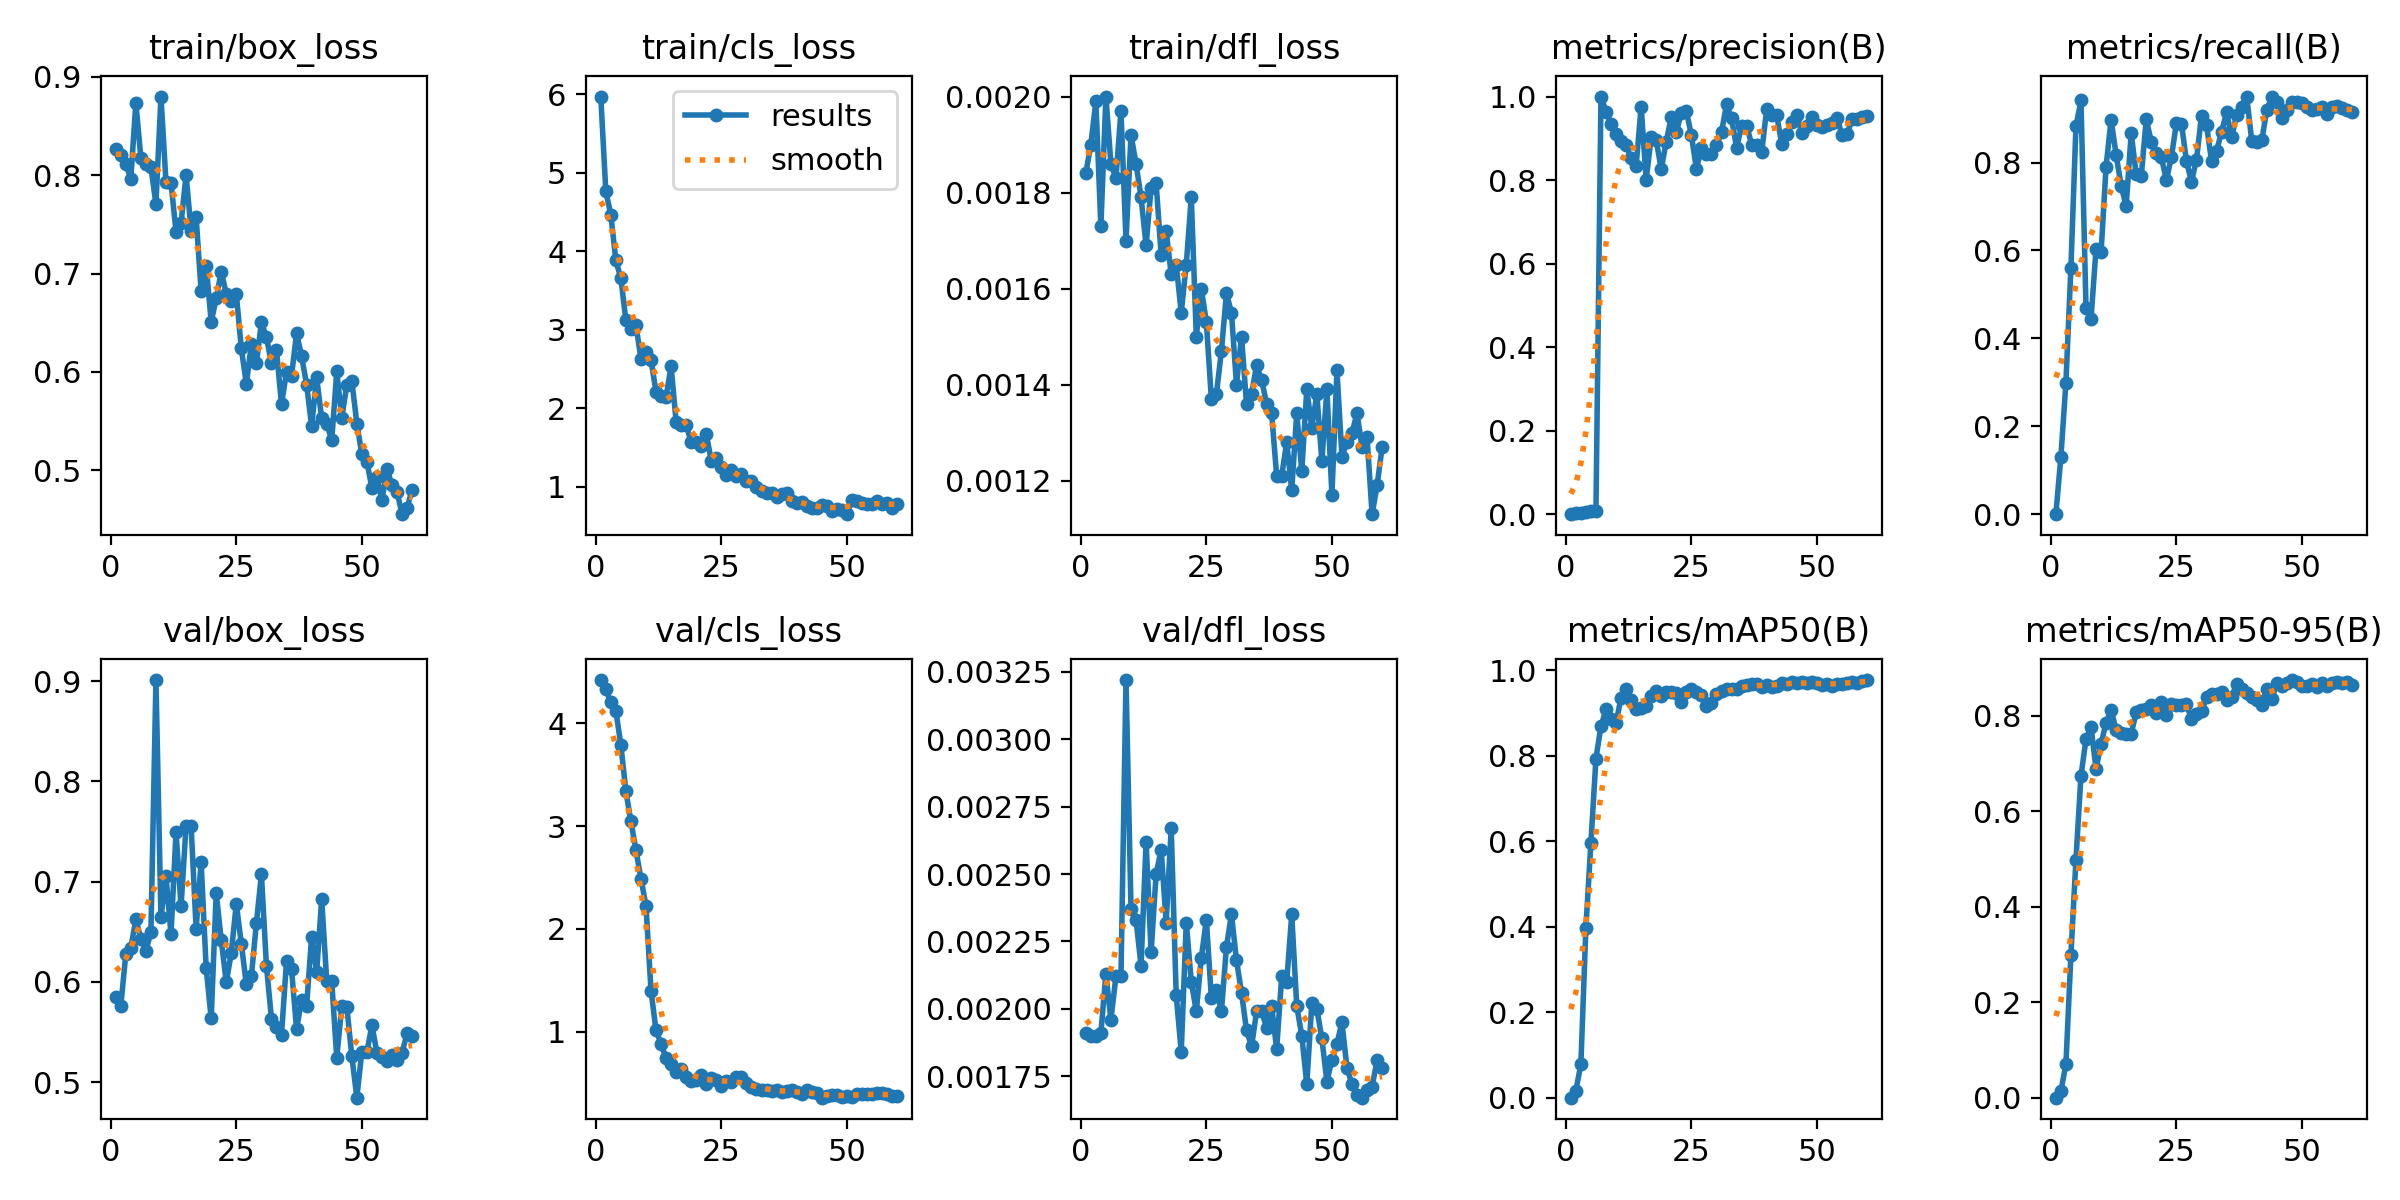

Source data for this figure (header and first rows):
epoch, time, train/box_loss, train/cls_loss, train/dfl_loss, metrics/precision(B), metrics/recall(B), metrics/mAP50(B), metrics/mAP50-95(B), val/box_loss, val/cls_loss, val/dfl_loss, lr/pg0, lr/pg1, lr/pg2
1, 31.87, 0.8269, 5.973, 0.00184, 0, 0, 0, 0, 0.5849, 4.422, 0.00191, 0.0001572, 0.0001572, 0.0001572
2, 36.25, 0.821, 4.766, 0.0019, 0.00189, 0.1303, 0.0161, 0.01383, 0.5758, 4.331, 0.0019, 0.0003232, 0.0003232, 0.0003232
3, 41.67, 0.8114, 4.466, 0.00199, 0.00241, 0.2991, 0.07839, 0.06959, 0.6279, 4.204, 0.0019, 0.0004836, 0.0004836, 0.0004836
4, 45.9, 0.7963, 3.884, 0.00173, 0.00482, 0.5609, 0.3979, 0.2997, 0.634, 4.125, 0.00191, 0.0006384, 0.0006384, 0.0006384
5, 50.59, 0.8737, 3.655, 0.002, 0.00717, 0.8823, 0.5962, 0.4983, 0.6624, 3.788, 0.00213, 0.0007875, 0.0007875, 0.0007875
6, 55.79, 0.8175, 3.118, 0.00186, 0.00813, 0.9412, 0.7929, 0.6743, 0.6433, 3.339, 0.00196, 0.0009309, 0.0009309, 0.0009309
7, 60.03, 0.8118, 3.012, 0.00183, 1, 0.469, 0.8685, 0.7505, 0.6312, 3.048, 0.00212, 0.001069, 0.001069, 0.001069
8, 64.66, 0.8079, 3.059, 0.00197, 0.9639, 0.4447, 0.9078, 0.7769, 0.6494, 2.766, 0.00212, 0.001201, 0.001201, 0.001201
9, 69.51, 0.771, 2.627, 0.0017, 0.9345, 0.6032, 0.8864, 0.6879, 0.9011, 2.487, 0.00322, 0.00124, 0.00124, 0.00124
10, 73.6, 0.88, 2.715, 0.00192, 0.9113, 0.5954, 0.876, 0.7413, 0.6644, 2.225, 0.00237, 0.001217, 0.001217, 0.001217
11, 78.32, 0.793, 2.609, 0.00186, 0.8939, 0.791, 0.9356, 0.7853, 0.7055, 1.399, 0.00233, 0.001193, 0.001193, 0.001193
12, 83.3, 0.7922, 2.211, 0.00179, 0.8836, 0.8976, 0.956, 0.8121, 0.6476, 1.011, 0.00216, 0.00117, 0.00117, 0.00117
13, 87.47, 0.7428, 2.157, 0.00169, 0.8528, 0.8171, 0.9305, 0.77, 0.7494, 0.8828, 0.00262, 0.001146, 0.001146, 0.001146
14, 92.16, 0.7512, 2.144, 0.00181, 0.8343, 0.7472, 0.9078, 0.7628, 0.6756, 0.7387, 0.00221, 0.001122, 0.001122, 0.001122
15, 97.19, 0.8003, 2.535, 0.00182, 0.9757, 0.7006, 0.9123, 0.7608, 0.7558, 0.6886, 0.0025, 0.001099, 0.001099, 0.001099
16, 101.4, 0.7438, 1.826, 0.00167, 0.8013, 0.8668, 0.9163, 0.7624, 0.7558, 0.6068, 0.00259, 0.001075, 0.001075, 0.001075
17, 106.2, 0.7574, 1.79, 0.00172, 0.9023, 0.773, 0.9399, 0.8067, 0.6531, 0.6347, 0.00232, 0.001052, 0.001052, 0.001052
18, 111, 0.6819, 1.786, 0.00163, 0.8952, 0.7687, 0.951, 0.8125, 0.7193, 0.561, 0.00267, 0.001028, 0.001028, 0.001028
19, 115.1, 0.7081, 1.566, 0.00165, 0.8264, 0.8981, 0.9385, 0.8141, 0.6139, 0.5152, 0.00205, 0.001005, 0.001005, 0.001005
20, 120, 0.651, 1.571, 0.00155, 0.8922, 0.8472, 0.9483, 0.8231, 0.5636, 0.5289, 0.00184, 0.000981, 0.000981, 0.000981
21, 124.7, 0.6747, 1.511, 0.00165, 0.9513, 0.8211, 0.9484, 0.8046, 0.6887, 0.582, 0.00232, 0.0009574, 0.0009574, 0.0009574
22, 128.9, 0.7021, 1.672, 0.00179, 0.9154, 0.8125, 0.9465, 0.8281, 0.6419, 0.4882, 0.0021, 0.0009339, 0.0009339, 0.0009339
23, 134.2, 0.6796, 1.332, 0.0015, 0.9612, 0.7603, 0.9252, 0.8018, 0.5995, 0.5512, 0.00199, 0.0009103, 0.0009103, 0.0009103
24, 138.5, 0.6718, 1.364, 0.0016, 0.9649, 0.8117, 0.9479, 0.8254, 0.6289, 0.5304, 0.00219, 0.0008867, 0.0008867, 0.0008867
25, 142.7, 0.6795, 1.249, 0.00153, 0.9079, 0.8898, 0.9557, 0.8229, 0.678, 0.4716, 0.00233, 0.0008631, 0.0008631, 0.0008631
26, 147.8, 0.6239, 1.154, 0.00137, 0.8268, 0.8886, 0.9496, 0.8229, 0.6383, 0.5158, 0.00204, 0.0008395, 0.0008395, 0.0008395
27, 152.1, 0.5879, 1.217, 0.00138, 0.8772, 0.8039, 0.9411, 0.8235, 0.5976, 0.5144, 0.00207, 0.000816, 0.000816, 0.000816
28, 156.3, 0.6281, 1.139, 0.00147, 0.8634, 0.7562, 0.915, 0.7932, 0.6056, 0.5546, 0.00199, 0.0007924, 0.0007924, 0.0007924
29, 161.7, 0.6086, 1.158, 0.00159, 0.863, 0.8068, 0.9232, 0.8042, 0.6586, 0.5539, 0.00223, 0.0007688, 0.0007688, 0.0007688
30, 166, 0.6504, 1.073, 0.00155, 0.8839, 0.9065, 0.945, 0.8093, 0.7072, 0.5016, 0.00235, 0.0007452, 0.0007452, 0.0007452
31, 170.2, 0.6354, 1.077, 0.0014, 0.9143, 0.8864, 0.9503, 0.8386, 0.6162, 0.4622, 0.00218, 0.0007216, 0.0007216, 0.0007216
32, 175.8, 0.6087, 0.989, 0.0015, 0.9813, 0.8025, 0.956, 0.8458, 0.5635, 0.4399, 0.00206, 0.0006981, 0.0006981, 0.0006981
33, 180, 0.6222, 0.9375, 0.00136, 0.9475, 0.8265, 0.9556, 0.8464, 0.5553, 0.433, 0.00192, 0.0006745, 0.0006745, 0.0006745
34, 184.3, 0.5671, 0.9148, 0.00138, 0.8777, 0.8699, 0.9553, 0.8505, 0.5471, 0.4347, 0.00186, 0.0006509, 0.0006509, 0.0006509
35, 189.9, 0.6, 0.9152, 0.00144, 0.9289, 0.9143, 0.9623, 0.8327, 0.621, 0.4204, 0.00199, 0.0006273, 0.0006273, 0.0006273
36, 194, 0.5962, 0.8626, 0.00141, 0.9306, 0.8571, 0.9649, 0.8394, 0.6125, 0.4276, 0.00199, 0.0006038, 0.0006038, 0.0006038
37, 198, 0.6395, 0.9044, 0.00136, 0.8851, 0.9091, 0.9665, 0.8669, 0.5531, 0.4112, 0.00193, 0.0005802, 0.0005802, 0.0005802
38, 203.6, 0.6159, 0.9194, 0.00134, 0.8838, 0.9265, 0.9682, 0.8554, 0.5821, 0.4196, 0.00201, 0.0005566, 0.0005566, 0.0005566
39, 207.5, 0.5872, 0.8155, 0.00121, 0.866, 0.9501, 0.9609, 0.8471, 0.5763, 0.4272, 0.00185, 0.000533, 0.000533, 0.000533
40, 211.7, 0.545, 0.7857, 0.00121, 0.9712, 0.8493, 0.9655, 0.8391, 0.6451, 0.412, 0.00212, 0.0005094, 0.0005094, 0.0005094
41, 217.1, 0.5944, 0.8001, 0.00128, 0.9553, 0.8471, 0.9599, 0.8326, 0.6099, 0.3917, 0.0021, 0.0004859, 0.0004859, 0.0004859
42, 221.2, 0.5527, 0.7467, 0.00118, 0.9547, 0.8502, 0.9628, 0.823, 0.6826, 0.4346, 0.00235, 0.0004623, 0.0004623, 0.0004623
43, 225.2, 0.5475, 0.7262, 0.00134, 0.8855, 0.9198, 0.9701, 0.8552, 0.6015, 0.4103, 0.00201, 0.0004387, 0.0004387, 0.0004387
44, 230.7, 0.5306, 0.7275, 0.00122, 0.9095, 0.95, 0.9685, 0.835, 0.601, 0.3985, 0.0019, 0.0004151, 0.0004151, 0.0004151
45, 234.8, 0.6005, 0.7666, 0.00139, 0.9382, 0.9379, 0.9714, 0.8683, 0.5244, 0.357, 0.00172, 0.0003915, 0.0003915, 0.0003915
46, 238.8, 0.5531, 0.7513, 0.00131, 0.9556, 0.901, 0.9704, 0.8632, 0.5759, 0.3762, 0.00202, 0.000368, 0.000368, 0.000368
47, 244.3, 0.5868, 0.6929, 0.00138, 0.9138, 0.9192, 0.9716, 0.8679, 0.5754, 0.3825, 0.002, 0.0003444, 0.0003444, 0.0003444
48, 248.3, 0.591, 0.7103, 0.00124, 0.9303, 0.9378, 0.9704, 0.8746, 0.5261, 0.3792, 0.00189, 0.0003208, 0.0003208, 0.0003208
49, 252.4, 0.5476, 0.7078, 0.00139, 0.9517, 0.9371, 0.972, 0.8703, 0.4846, 0.3647, 0.00173, 0.0002972, 0.0002972, 0.0002972
50, 257.8, 0.5162, 0.6482, 0.00117, 0.9327, 0.9345, 0.9691, 0.8613, 0.5305, 0.3733, 0.00181, 0.0002737, 0.0002737, 0.0002737
51, 264.5, 0.5089, 0.8289, 0.00143, 0.9268, 0.9253, 0.9646, 0.8623, 0.5301, 0.3684, 0.00187, 0.0002501, 0.0002501, 0.0002501
52, 268.8, 0.4819, 0.81, 0.00125, 0.9322, 0.9194, 0.9673, 0.8656, 0.5569, 0.3892, 0.00195, 0.0002265, 0.0002265, 0.0002265
53, 273.6, 0.493, 0.7947, 0.00128, 0.9376, 0.9229, 0.9617, 0.8595, 0.5293, 0.3961, 0.00178, 0.0002029, 0.0002029, 0.0002029
54, 277.5, 0.4694, 0.7751, 0.0013, 0.9494, 0.9274, 0.9665, 0.8678, 0.525, 0.3893, 0.00172, 0.0001793, 0.0001793, 0.0001793
55, 281.5, 0.5015, 0.7806, 0.00134, 0.9072, 0.9109, 0.9684, 0.8632, 0.5216, 0.3939, 0.00168, 0.0001558, 0.0001558, 0.0001558
56, 286.8, 0.485, 0.8142, 0.00127, 0.911, 0.9259, 0.9702, 0.8676, 0.5268, 0.4032, 0.00167, 0.0001322, 0.0001322, 0.0001322
57, 290.8, 0.4782, 0.779, 0.00129, 0.9451, 0.9287, 0.9712, 0.8708, 0.522, 0.4014, 0.0017, 0.0001086, 0.0001086, 0.0001086
58, 294.7, 0.4554, 0.789, 0.00113, 0.9472, 0.9236, 0.9704, 0.869, 0.5292, 0.394, 0.00171, 8.50255e-05, 8.50255e-05, 8.50255e-05
59, 299.8, 0.4617, 0.7304, 0.00119, 0.9504, 0.919, 0.9755, 0.8715, 0.5488, 0.3703, 0.00181, 6.1447e-05, 6.1447e-05, 6.1447e-05
60, 303.7, 0.4803, 0.7816, 0.00127, 0.9544, 0.9149, 0.9765, 0.8647, 0.5463, 0.3722, 0.00178, 3.78685e-05, 3.78685e-05, 3.78685e-05
